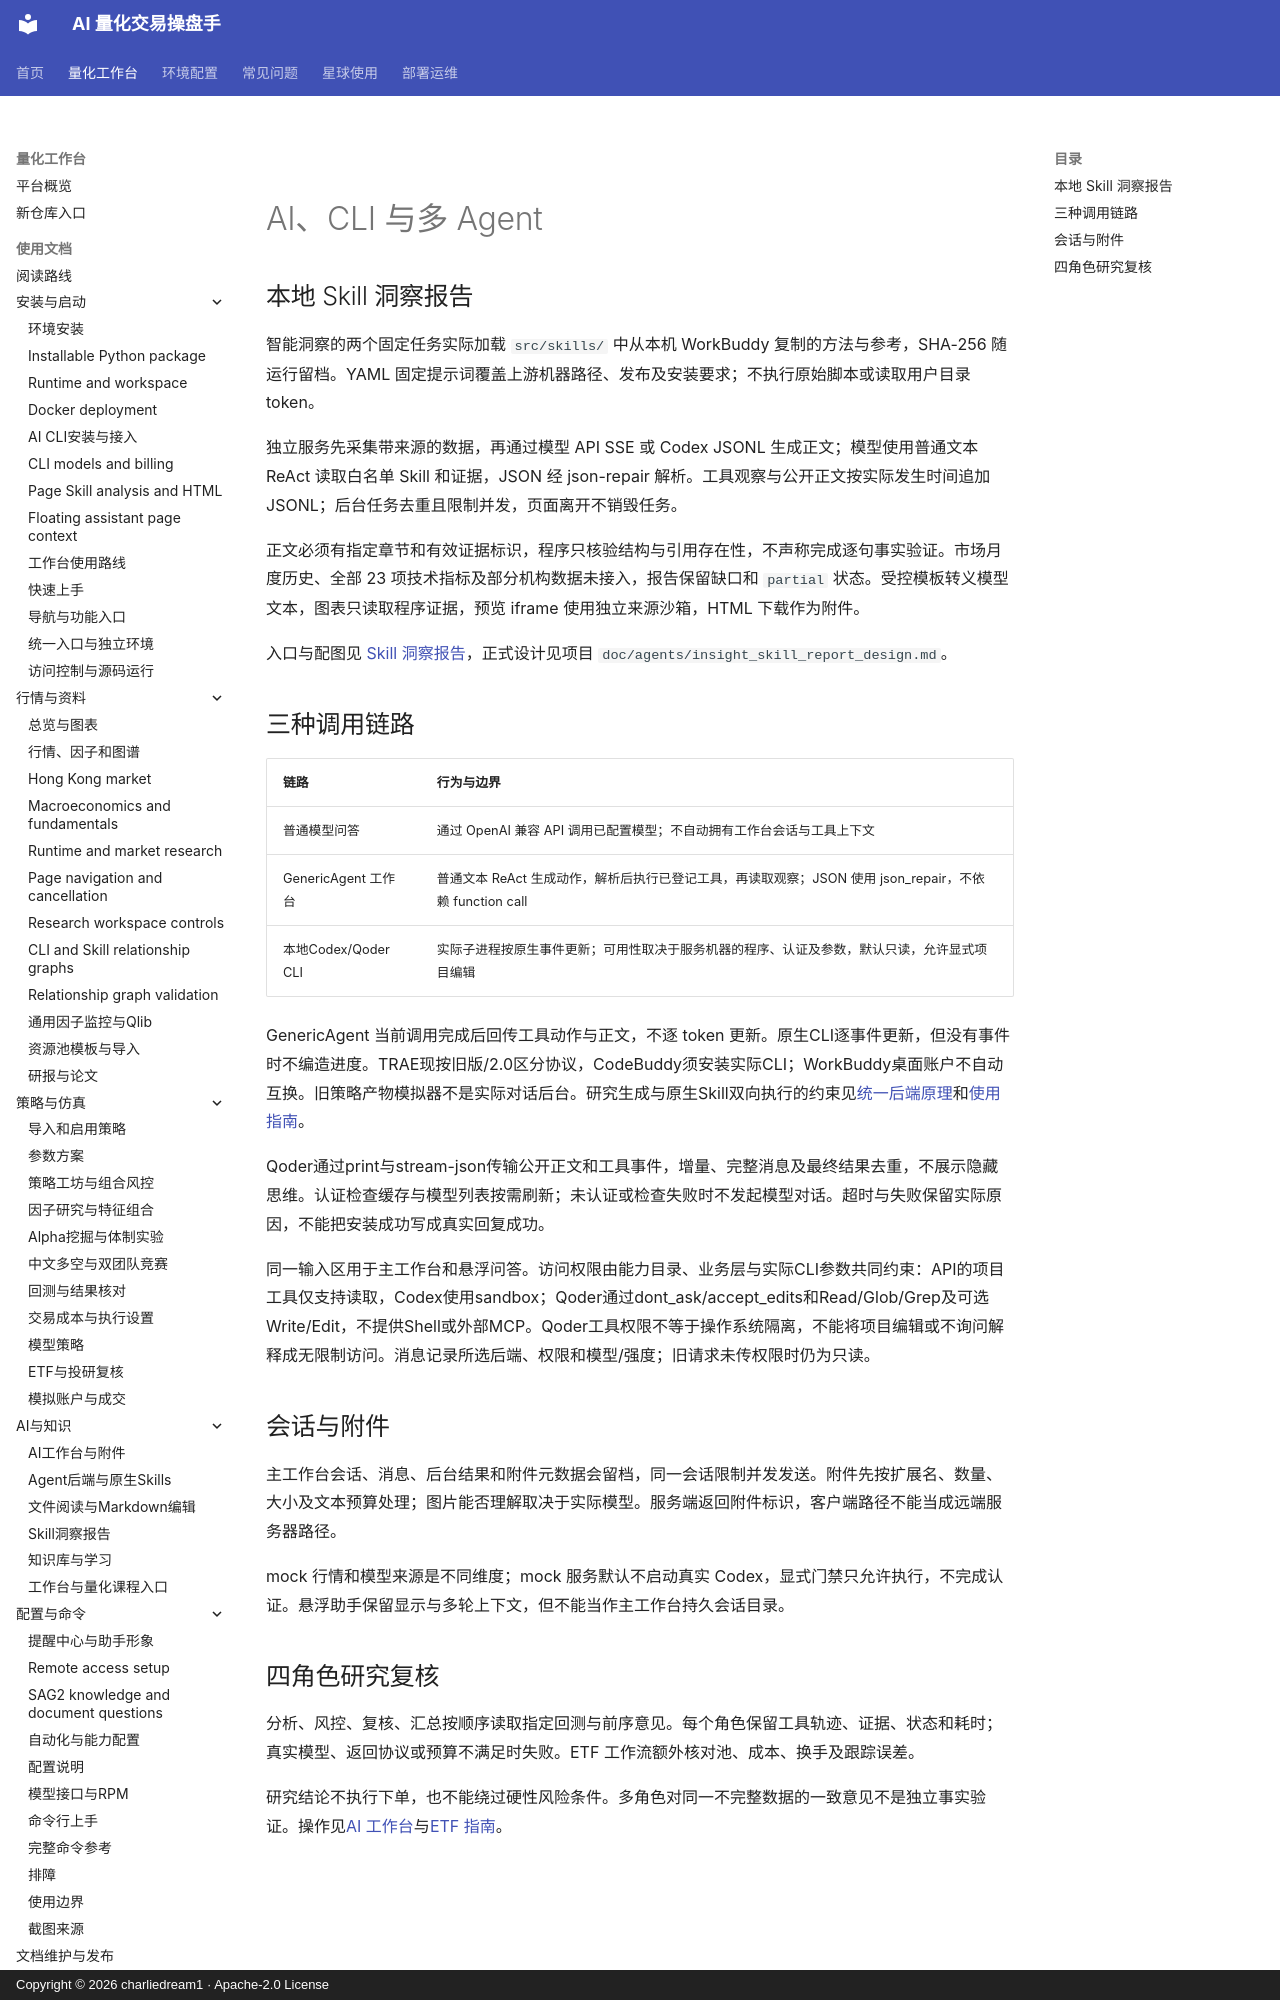

repository: charliedream1/ai_quant_trade · page: principles/ai_agents/index.html · generator: mkdocs · copyright: Copyright © 2026 charliedream1 · Apache-2.0 License

# AI、CLI 与多 Agent

## 本地 Skill 洞察报告

智能洞察的两个固定任务实际加载 `src/skills/` 中从本机 WorkBuddy 复制的方法与参考，SHA-256 随运行留档。YAML 固定提示词覆盖上游机器路径、发布及安装要求；不执行原始脚本或读取用户目录 token。

独立服务先采集带来源的数据，再通过模型 API SSE 或 Codex JSONL 生成正文；模型使用普通文本 ReAct 读取白名单 Skill 和证据，JSON 经 json-repair 解析。工具观察与公开正文按实际发生时间追加 JSONL；后台任务去重且限制并发，页面离开不销毁任务。

正文必须有指定章节和有效证据标识，程序只核验结构与引用存在性，不声称完成逐句事实验证。市场月度历史、全部 23 项技术指标及部分机构数据未接入，报告保留缺口和 `partial` 状态。受控模板转义模型文本，图表只读取程序证据，预览 iframe 使用独立来源沙箱，HTML 下载作为附件。

入口与配图见 [Skill 洞察报告](../usage/insight_reports.md)，正式设计见项目 `doc/agents/insight_skill_report_design.md`。
